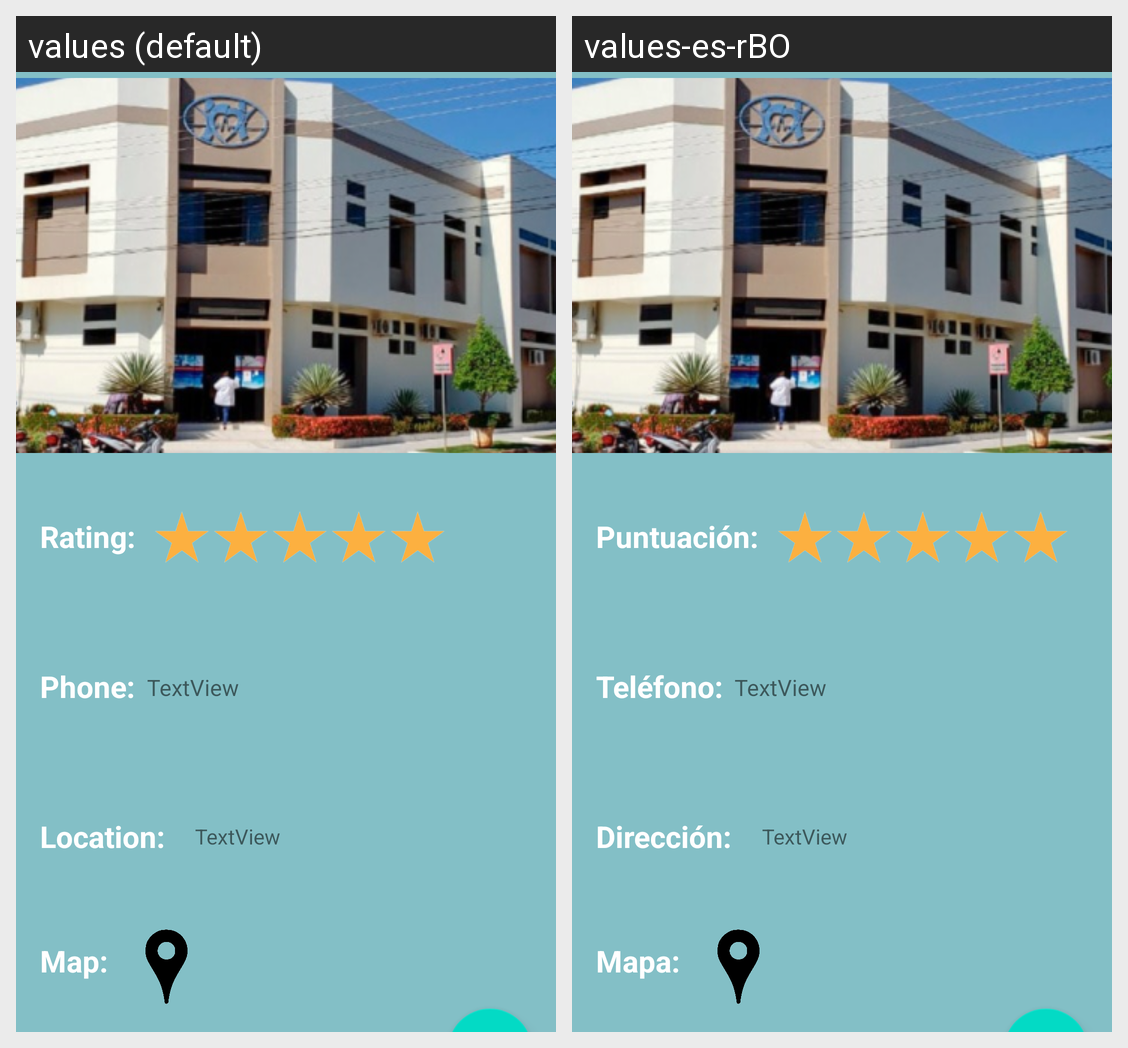

The Android screen above is rendered under two locales of the same app. Produce the string resources it draws, with the default and per-locale values.
Android screen res/layout/activity_hospital_description.xml rendered under 2 locales, left to right: values (default), values-es-rBO. Device: Nexus 5 (rendered at 1080×1920; each locale shown at half size, 540×960, under a caption strip naming it); theme Theme.Eclair_HospitalSearcher.
Strings drawn on this screen, with the default value and each locale's value (text and hints the layout hard-codes, and strings that could not be matched under every locale, appear in the picture but are not listed):

location_hospitalDescription
  values: Location:
  values-es-rBO: Dirección:

rating_hospitalDescription
  values: Rating:
  values-es-rBO: Puntuación:

phone_hospitalDescription
  values: Phone:
  values-es-rBO: Teléfono:

text_view_map_hospital
  values: Map:
  values-es-rBO: Mapa:
